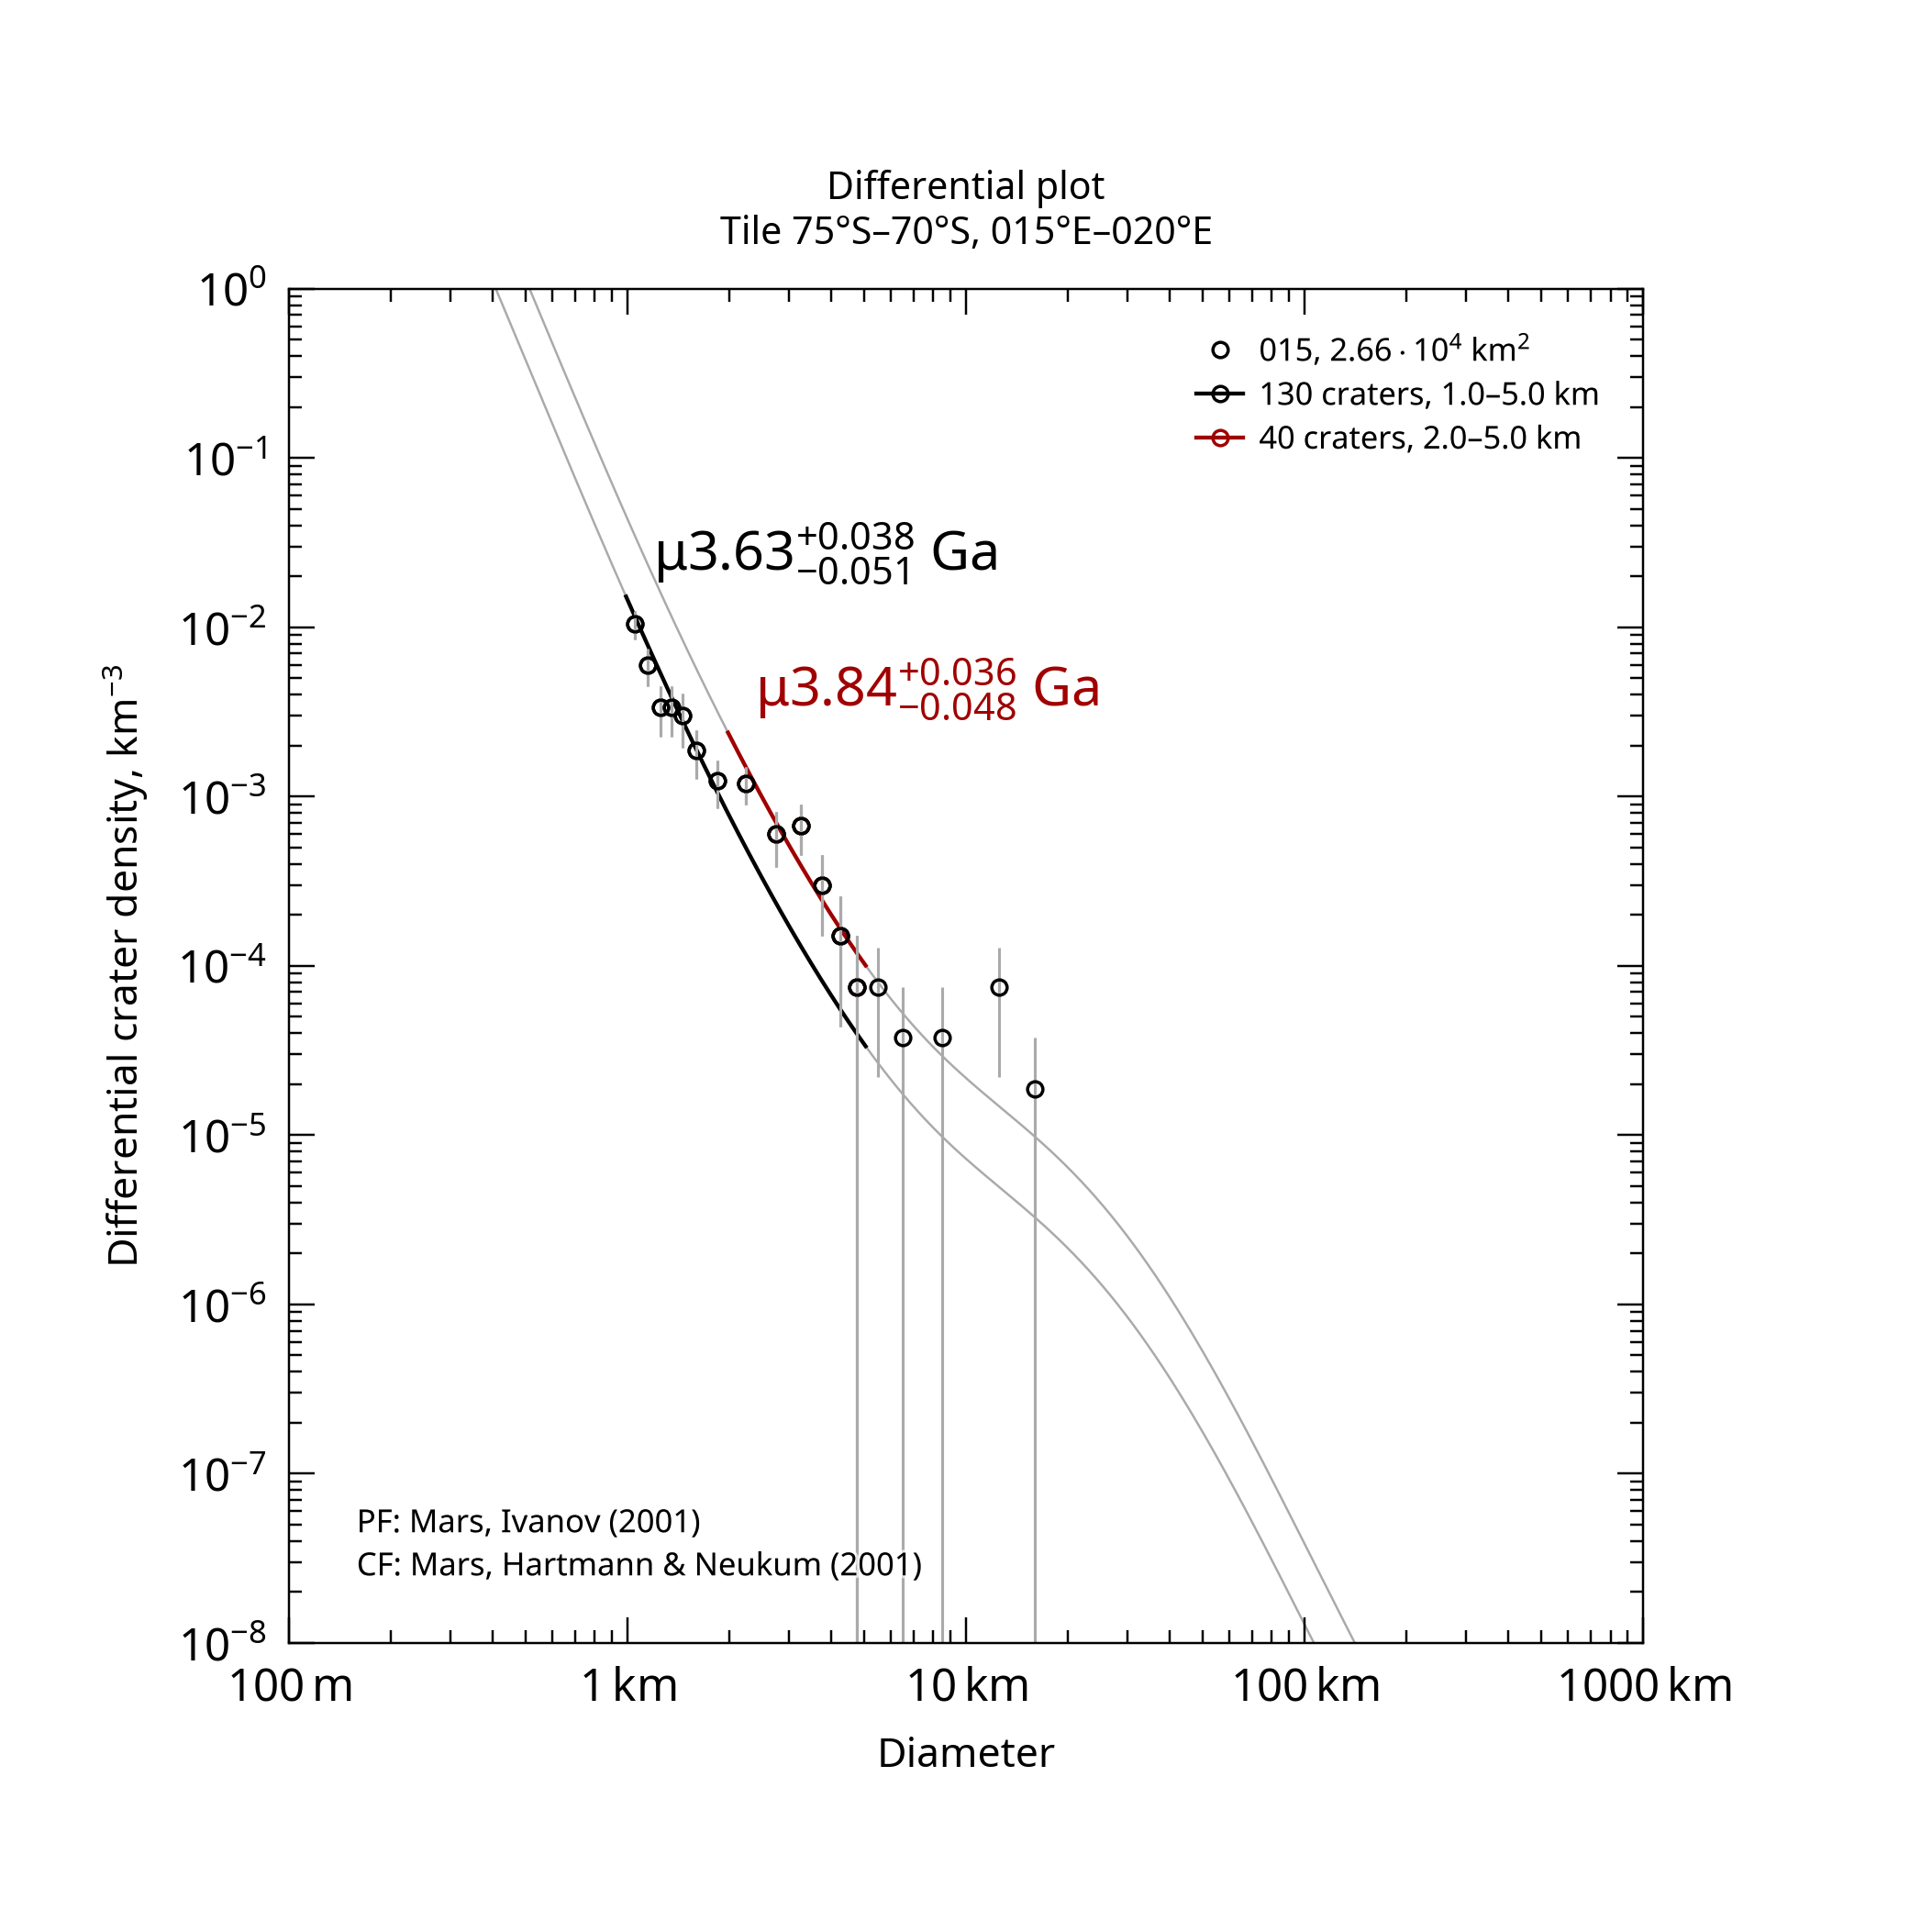

Values plotted in this chart, from the file beside it:
, , , , , , , , , , , , , , , , , , , , Formatted values [paste MathML into Word…
, , , , , , , , , , , , , , , , , , , , , MathML, , Latex
Name, Area, Binning, d_min, d_max, Method, Resurf, N, N_event, Age, Age-, Age+, a0, a0-, a0+, N(1), N(1)-, N(1)+, Source, , Range, Age, N(1), Age
015, 26631, pseudo-log, 1, 5, d-fit, 0, 130.0, 130, 3.63, 3.58, 3.67, -2.343, -2.433, -2.269, 4.54e-03, 3.69e-03, 5.38e-03, tiles_scc/tile_lat-75_lon+015.scc, , 1.0–5.0 km, <math xmlns="http://www.w3.org/1998/Math…, <math xmlns="http://www.w3.org/1998/Math…, $\mu3.63^{+0.038}_{-0.051}$ Ga
015, 26631, pseudo-log, 2, 5, d-fit, 0, 40.0, 40, 3.84, 3.79, 3.88, -1.866, -1.99, -1.771, 1.36e-02, 1.02e-02, 1.70e-02, tiles_scc/tile_lat-75_lon+015.scc, , 2.0–5.0 km, <math xmlns="http://www.w3.org/1998/Math…, <math xmlns="http://www.w3.org/1998/Math…, $\mu3.84^{+0.036}_{-0.048}$ Ga
